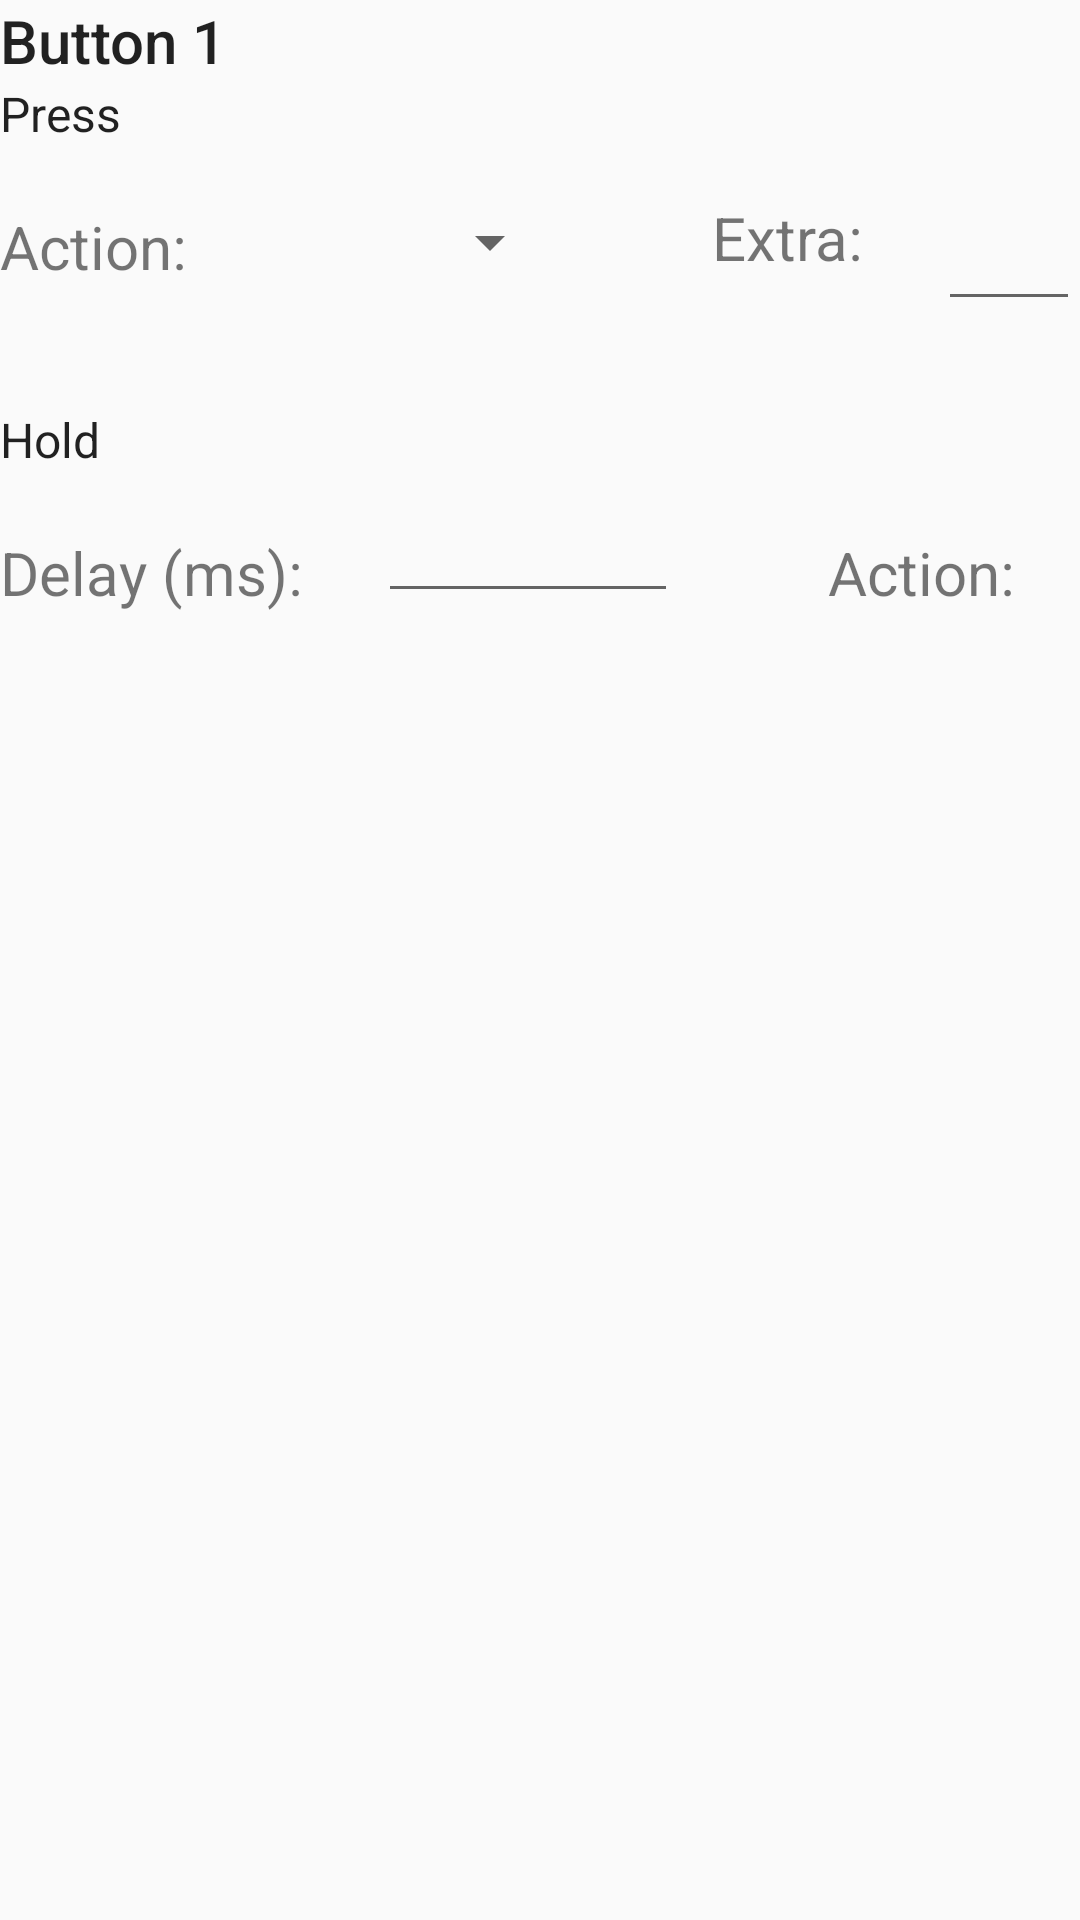

Reconstruct the res/layout file that produces this screen, plus the resources it refers to.
<!-- AndroidManifest.xml: application theme AppTheme -->
<!-- res/layout/keyset_dialog_fragment.xml -->
<?xml version="1.0" encoding="utf-8"?>
<ScrollView
    xmlns:android="http://schemas.android.com/apk/res/android"
    android:layout_width="match_parent"
    android:layout_height="match_parent">

    <RelativeLayout
        android:layout_width="match_parent"
        android:layout_height="wrap_content"
        android:layout_margin="@dimen/activity_horizontal_margin">

        <TextView
            android:layout_width="wrap_content"
            android:layout_height="wrap_content"
            android:text="Button 1"
            android:id="@+id/key_title"
            android:textAppearance="@style/TextAppearance.AppCompat.Title"/>

        <TextView
            android:id="@+id/press_title"
            android:layout_below="@id/key_title"
            android:layout_width="wrap_content"
            android:layout_height="wrap_content"

            android:text="Press"
            android:textAppearance="@style/TextAppearance.AppCompat.Subhead" />

        <TextView
            android:id="@+id/press_action_label"
            android:layout_width="wrap_content"
            android:layout_height="wrap_content"
            android:layout_below="@id/press_title"
            android:layout_marginTop="20dp"
            android:text="Action: "
            android:textSize="20dp" />

        <Spinner
            android:id="@+id/press_action_spinner"
            android:layout_width="100dp"
            android:layout_height="wrap_content"
            android:layout_alignTop="@id/press_action_label"
            android:layout_marginStart="20dp"
            android:layout_toEndOf="@id/press_action_label"/>

        <TextView
            android:id="@+id/press_extra_label"
            android:layout_width="wrap_content"
            android:layout_height="wrap_content"
            android:layout_alignBottom="@id/press_action_spinner"
            android:layout_toEndOf="@id/press_action_spinner"
            android:layout_marginStart="50dp"
            android:text="Extra: "
            android:textSize="20dp" />

        <EditText
            android:id="@+id/press_extra_input"
            android:layout_width="100dp"
            android:layout_height="wrap_content"
            android:layout_alignTop="@id/press_extra_label"
            android:layout_marginStart="20dp"
            android:layout_toEndOf="@id/press_extra_label"/>

        <TextView
            android:id="@+id/hold_title"
            android:layout_width="wrap_content"
            android:layout_height="wrap_content"

            android:layout_below="@id/press_action_label"
            android:layout_marginTop="40dp"
            android:text="Hold"
            android:textAppearance="@style/TextAppearance.AppCompat.Subhead" />

        <TextView
            android:id="@+id/hold_delay_label"
            android:layout_width="wrap_content"
            android:layout_height="wrap_content"
            android:layout_below="@id/hold_title"
            android:layout_marginTop="20dp"
            android:text="Delay (ms): "
            android:textSize="20dp" />

        <EditText
            android:layout_width="100dp"
            android:layout_height="wrap_content"
            android:layout_alignBottom="@id/hold_delay_label"
            android:layout_toEndOf="@id/hold_delay_label"
            android:layout_marginStart="20dp"
            android:inputType="number"
            android:id="@+id/hold_delay_input"/>

        <TextView
            android:id="@+id/hold_action_label"
            android:layout_width="wrap_content"
            android:layout_height="wrap_content"
            android:layout_alignBottom="@id/hold_delay_label"
            android:layout_toEndOf="@id/hold_delay_input"
            android:layout_marginStart="50dp"
            android:text="Action: "
            android:textSize="20dp" />

        <Spinner
            android:id="@+id/hold_action_spinner"
            android:layout_width="100dp"
            android:layout_height="wrap_content"
            android:layout_alignTop="@id/hold_delay_label"
            android:layout_marginStart="20dp"
            android:layout_toEndOf="@id/hold_action_label"/>

        <TextView
            android:id="@+id/hold_extra_label"
            android:layout_width="wrap_content"
            android:layout_height="wrap_content"
            android:layout_alignBottom="@id/hold_action_spinner"
            android:layout_toEndOf="@id/hold_action_spinner"
            android:layout_marginStart="50dp"
            android:text="Extra: "
            android:textSize="20dp" />

        <TextView
            android:id="@+id/hold_extra_input"
            android:layout_width="100dp"
            android:text="None"
            android:layout_height="wrap_content"
            android:layout_alignBottom="@id/hold_extra_label"
            android:layout_marginStart="20dp"
            android:layout_toEndOf="@id/hold_extra_label"/>
    </RelativeLayout>
</ScrollView>
<!-- resources referenced by this layout -->
<resources>
  <style name="AppTheme" parent="Theme.AppCompat.DayNight.DarkActionBar" />
</resources>
